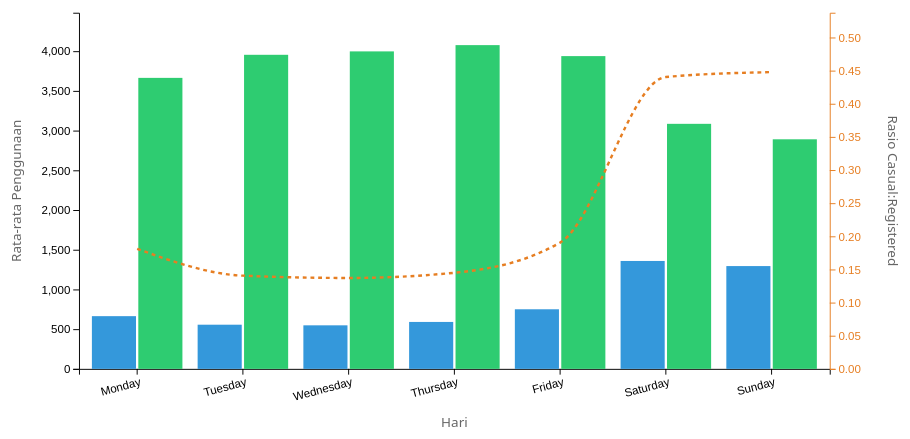
D3 v7 page, settled after 480 driven frames (8 s of simulated time); the page loaded 1 data file(s).


        // Set up dimensions and margins with better spacing
        const margin = { top: 60, right: 100, bottom: 70, left: 80 },
            width = 960 - margin.left - margin.right,
            height = 500 - margin.top - margin.bottom;

        // Create SVG with better responsiveness
        const svg = d3.select("#chart")
            .append("svg")
            .attr("width", "100%")
            .attr("height", "100%")
            .attr("viewBox", `0 0 ${width + margin.left + margin.right} ${height + margin.top + margin.bottom}`)
            .append("g")
            .attr("transform", `translate(${margin.left}, ${margin.top})`);

        // Enhanced tooltip
        const tooltip = d3.select("body")
            .append("div")
            .attr("class", "tooltip")
            .style("opacity", 0);

        // Load and process data
        d3.csv("data/cleaned_day.csv").then(function(data) {
            // Process data for weekday comparison with improved aggregation
            const weekdayData = d3.rollup(
                data,
                v => ({
                    casual_mean: d3.mean(v, d => +d.casual),
                    registered_mean: d3.mean(v, d => +d.registered),
                    count: v.length,
                    total_mean: d3.mean(v, d => +d.cnt)
                }),
                d => d.weekday_name
            );

            // Convert to array and calculate additional metrics
            const weekdayOrder = ["Monday", "Tuesday", "Wednesday", "Thursday", "Friday", "Saturday", "Sunday"];
            const weekdayArray = Array.from(weekdayData, ([key, value]) => ({
                weekday: key,
                casual: value.casual_mean,
                registered: value.registered_mean,
                total: value.total_mean,
                ratio: value.casual_mean / value.registered_mean,
                count: value.count
            })).sort((a, b) => weekdayOrder.indexOf(a.weekday) - weekdayOrder.indexOf(b.weekday));

            // Set up enhanced scales
            const x0 = d3.scaleBand()
                .domain(weekdayOrder)
                .range([0, width])
                .padding(0.1);

            const x1 = d3.scaleBand()
                .domain(["casual", "registered"])
                .range([0, x0.bandwidth()])
                .padding(0.05);

            const y = d3.scaleLinear()
                .domain([0, d3.max(weekdayArray, d => Math.max(d.casual, d.registered)) * 1.1])
                .range([height, 0]);

            const y2 = d3.scaleLinear()
                .domain([0, d3.max(weekdayArray, d => d.ratio) * 1.2])
                .range([height, 0]);

            // Add axes with animations
            svg.append("g")
                .attr("transform", `translate(0, ${height})`)
                .call(d3.axisBottom(x0))
                .attr("font-size", "12px")
                .selectAll("text")
                .attr("transform", "rotate(-15)")
                .style("text-anchor", "end");

            svg.append("g")
                .call(d3.axisLeft(y))
                .attr("font-size", "12px");

            svg.append("g")
                .attr("transform", `translate(${width}, 0)`)
                .call(d3.axisRight(y2))
                .attr("font-size", "12px")
                .attr("color", "#e67e22");

            // Add axis labels
            const addAxisLabel = (text, x, y, rotation = 0) => {
                svg.append("text")
                    .attr("transform", `translate(${x}, ${y}) rotate(${rotation})`)
                    .style("text-anchor", "middle")
                    .style("font-size", "14px")
                    .style("fill", "#666")
                    .text(text);
            };

            addAxisLabel("Rata-rata Penggunaan", -60, height/2, -90);
            addAxisLabel("Hari", width/2, height + 60);
            addAxisLabel("Rasio Casual:Registered", width + 60, height/2, 90);

            // Create bars with animations
            const addBars = (type) => {
                svg.selectAll(`.${type}-bar`)
                    .data(weekdayArray)
                    .enter()
                    .append("rect")
                    .attr("class", `bar ${type}-bar`)
                    .attr("x", d => x0(d.weekday) + x1(type))
                    .attr("width", x1.bandwidth())
                    .attr("y", height)
                    .attr("height", 0)
                    .transition()
                    .duration(800)
                    .delay((d, i) => i * 100)
                    .attr("y", d => y(d[type]))
                    .attr("height", d => height - y(d[type]));
            };

            addBars("casual");
            addBars("registered");

            // Add interactive elements
            const addInteraction = (selector) => {
                svg.selectAll(selector)
                    .on("mouseover", function(event, d) {
                        const type = selector.includes("casual") ? "casual" : "registered";
                        d3.select(this)
                            .transition()
                            .duration(200)
                            .attr("filter", "brightness(1.1)");
                        
                        tooltip.transition()
                            .duration(200)
                            .style("opacity", 1);
                        
                        tooltip.html(`
                            <strong>${d.weekday}</strong><br>
                            ${type.charAt(0).toUpperCase() + type.slice(1)}: ${Math.round(d[type])}<br>
                            Proporsi: ${((d[type]/d.total) * 100).toFixed(1)}%
                        `)
                        .style("left", (event.pageX + 10) + "px")
                        .style("top", (event.pageY - 28) + "px");
                    })
                    .on("mouseout", function() {
                        d3.select(this)
                            .transition()
                            .duration(200)
                            .attr("filter", null);
                        
                        tooltip.transition()
                            .duration(500)
                            .style("opacity", 0);
                    });
            };

            addInteraction(".casual-bar");
            addInteraction(".registered-bar");

            // Add ratio line with animation
            const lineGenerator = d3.line()
                .x(d => x0(d.weekday) + x0.bandwidth()/2)
                .y(d => y2(d.ratio))
                .curve(d3.curveMonotoneX);

            const ratioLine = svg.append("path")
                .datum(weekdayArray)
                .attr("class", "line ratio-line")
                .attr("d", lineGenerator)
                .style("opacity", 0)
                .transition()
                .duration(1000)
                .style("opacity", 1);

            // Update legend with new style
            const legend = d3.select("#legend")
                .html("")
                .style("opacity", 0)
                .transition()
                .duration(1000)
                .style("opacity", 1);

            const legendData = [
                { label: "Casual", color: "#3498db" },
                { label: "Registered", color: "#2ecc71" },
                { label: "Ratio", color: "#e67e22", dashed: true }
            ];

            legendData.forEach(item => {
                const div = d3.select("#legend").append("div")
                    .attr("class", "legend-item");
                
                div.append("div")
                    .attr("class", "legend-color")
                    .style("background-color", item.color)
                    .style("border-style", item.dashed ? "dashed" : "solid");
                
                div.append("span")
                    .text(item.label);
            });
        });
    

### data: data/cleaned_day.csv
instant, dteday, season, yr, mnth, holiday, weekday, workingday, weathersit, temp, hum, windspeed, casual, registered, cnt, season_name, weather_name, weekday_name, casual_ratio, log_casual, log_registered, log_cnt
1, 2011-01-01, 1, 0, 1, 0, 6, 0, 2, 0.3442, 0.8058, 0.1604, 331.0, 654, 985.0, Spring, Mist, Saturday, 0.336, 5.805, 6.485, 6.894
2, 2011-01-02, 1, 0, 1, 0, 0, 0, 2, 0.3635, 0.6961, 0.2485, 131.0, 670, 801.0, Spring, Mist, Sunday, 0.1635, 4.883, 6.509, 6.687
3, 2011-01-03, 1, 0, 1, 0, 1, 1, 1, 0.1964, 0.4373, 0.2483, 120.0, 1229, 1349, Spring, Clear, Monday, 0.08895, 4.796, 7.115, 7.208
4, 2011-01-04, 1, 0, 1, 0, 2, 1, 1, 0.2, 0.5904, 0.1603, 108.0, 1454, 1562, Spring, Clear, Tuesday, 0.06914, 4.691, 7.283, 7.354
5, 2011-01-05, 1, 0, 1, 0, 3, 1, 1, 0.227, 0.437, 0.1869, 82.0, 1518, 1600, Spring, Clear, Wednesday, 0.05125, 4.419, 7.326, 7.378
6, 2011-01-06, 1, 0, 1, 0, 4, 1, 1, 0.2043, 0.5183, 0.08957, 88.0, 1518, 1606, Spring, Clear, Thursday, 0.05479, 4.489, 7.326, 7.382
7, 2011-01-07, 1, 0, 1, 0, 5, 1, 2, 0.1965, 0.4987, 0.1687, 148.0, 1362, 1510, Spring, Mist, Friday, 0.09801, 5.004, 7.217, 7.321
8, 2011-01-08, 1, 0, 1, 0, 6, 0, 2, 0.165, 0.5358, 0.2668, 68.0, 891, 959.0, Spring, Mist, Saturday, 0.07091, 4.234, 6.793, 6.867
9, 2011-01-09, 1, 0, 1, 0, 0, 0, 1, 0.1383, 0.4342, 0.3619, 54.0, 768, 822.0, Spring, Clear, Sunday, 0.06569, 4.007, 6.645, 6.713
10, 2011-01-10, 1, 0, 1, 0, 1, 1, 1, 0.1508, 0.4829, 0.2233, 41.0, 1280, 1321, Spring, Clear, Monday, 0.03104, 3.738, 7.155, 7.187
11, 2011-01-11, 1, 0, 1, 0, 2, 1, 2, 0.1691, 0.6864, 0.1221, 43.0, 1220, 1263, Spring, Mist, Tuesday, 0.03405, 3.784, 7.107, 7.142
12, 2011-01-12, 1, 0, 1, 0, 3, 1, 1, 0.1727, 0.5995, 0.3046, 25.0, 1137, 1162, Spring, Clear, Wednesday, 0.02151, 3.258, 7.037, 7.059
13, 2011-01-13, 1, 0, 1, 0, 4, 1, 1, 0.165, 0.4704, 0.301, 38.0, 1368, 1406, Spring, Clear, Thursday, 0.02703, 3.664, 7.222, 7.249
14, 2011-01-14, 1, 0, 1, 0, 5, 1, 1, 0.1609, 0.5378, 0.1265, 54.0, 1367, 1421, Spring, Clear, Friday, 0.038, 4.007, 7.221, 7.26
15, 2011-01-15, 1, 0, 1, 0, 6, 0, 2, 0.2333, 0.4988, 0.158, 222.0, 1026, 1248, Spring, Mist, Saturday, 0.1779, 5.407, 6.934, 7.13
16, 2011-01-16, 1, 0, 1, 0, 0, 0, 1, 0.2317, 0.4838, 0.1884, 251.0, 953, 1204, Spring, Clear, Sunday, 0.2085, 5.529, 6.861, 7.094
17, 2011-01-17, 1, 0, 1, 1, 1, 0, 2, 0.1758, 0.5375, 0.194, 117.0, 883, 1000, Spring, Mist, Monday, 0.117, 4.771, 6.784, 6.909
18, 2011-01-18, 1, 0, 1, 0, 2, 1, 2, 0.2167, 0.8617, 0.1468, 9.0, 674, 683.0, Spring, Mist, Tuesday, 0.01318, 2.303, 6.515, 6.528
19, 2011-01-19, 1, 0, 1, 0, 3, 1, 2, 0.2922, 0.7417, 0.2083, 78.0, 1572, 1650, Spring, Mist, Wednesday, 0.04727, 4.369, 7.361, 7.409
20, 2011-01-20, 1, 0, 1, 0, 4, 1, 2, 0.2617, 0.5383, 0.1959, 83.0, 1844, 1927, Spring, Mist, Thursday, 0.04307, 4.431, 7.52, 7.564
21, 2011-01-21, 1, 0, 1, 0, 5, 1, 1, 0.1775, 0.4571, 0.3532, 75.0, 1468, 1543, Spring, Clear, Friday, 0.04861, 4.331, 7.292, 7.342
22, 2011-01-22, 1, 0, 1, 0, 6, 0, 1, 0.05913, 0.4, 0.172, 93.0, 888, 981.0, Spring, Clear, Saturday, 0.0948, 4.543, 6.79, 6.89
23, 2011-01-23, 1, 0, 1, 0, 0, 0, 1, 0.09652, 0.4365, 0.2466, 150.0, 836, 986.0, Spring, Clear, Sunday, 0.1521, 5.017, 6.73, 6.895
24, 2011-01-24, 1, 0, 1, 0, 1, 1, 1, 0.09739, 0.4917, 0.1583, 86.0, 1330, 1416, Spring, Clear, Monday, 0.06073, 4.466, 7.194, 7.256
25, 2011-01-25, 1, 0, 1, 0, 2, 1, 2, 0.2235, 0.617, 0.1298, 186.0, 1799, 1985, Spring, Mist, Tuesday, 0.0937, 5.231, 7.496, 7.594
26, 2011-01-26, 1, 0, 1, 0, 3, 1, 3, 0.2175, 0.8625, 0.2939, 34.0, 472, 506.0, Spring, Light Snow/Rain, Wednesday, 0.06719, 3.555, 6.159, 6.229
27, 2011-01-27, 1, 0, 1, 0, 4, 1, 1, 0.195, 0.6875, 0.1138, 15.0, 416, 431.0, Spring, Clear, Thursday, 0.0348, 2.773, 6.033, 6.068
28, 2011-01-28, 1, 0, 1, 0, 5, 1, 2, 0.2035, 0.793, 0.1233, 38.0, 1129, 1167, Spring, Mist, Friday, 0.03256, 3.664, 7.03, 7.063
29, 2011-01-29, 1, 0, 1, 0, 6, 0, 1, 0.1965, 0.6517, 0.1454, 123.0, 975, 1098, Spring, Clear, Saturday, 0.112, 4.82, 6.883, 7.002
30, 2011-01-30, 1, 0, 1, 0, 0, 0, 1, 0.2165, 0.7222, 0.07398, 140.0, 956, 1096, Spring, Clear, Sunday, 0.1277, 4.949, 6.864, 7
31, 2011-01-31, 1, 0, 1, 0, 1, 1, 2, 0.1808, 0.6038, 0.1872, 42.0, 1459, 1501, Spring, Mist, Monday, 0.02798, 3.761, 7.286, 7.315
32, 2011-02-01, 1, 0, 2, 0, 2, 1, 2, 0.1922, 0.8296, 0.05321, 47.0, 1313, 1360, Spring, Mist, Tuesday, 0.03456, 3.871, 7.181, 7.216
33, 2011-02-02, 1, 0, 2, 0, 3, 1, 2, 0.26, 0.7754, 0.2643, 72.0, 1454, 1526, Spring, Mist, Wednesday, 0.04718, 4.29, 7.283, 7.331
34, 2011-02-03, 1, 0, 2, 0, 4, 1, 1, 0.187, 0.4378, 0.2778, 61.0, 1489, 1550, Spring, Clear, Thursday, 0.03935, 4.127, 7.307, 7.347
35, 2011-02-04, 1, 0, 2, 0, 5, 1, 2, 0.2113, 0.5852, 0.1278, 88.0, 1620, 1708, Spring, Mist, Friday, 0.05152, 4.489, 7.391, 7.444
36, 2011-02-05, 1, 0, 2, 0, 6, 0, 2, 0.2333, 0.9292, 0.1611, 100.0, 905, 1005, Spring, Mist, Saturday, 0.0995, 4.615, 6.809, 6.914
37, 2011-02-06, 1, 0, 2, 0, 0, 0, 1, 0.2858, 0.5683, 0.1418, 354.0, 1269, 1623, Spring, Clear, Sunday, 0.2181, 5.872, 7.147, 7.393
38, 2011-02-07, 1, 0, 2, 0, 1, 1, 1, 0.2717, 0.7383, 0.04541, 120.0, 1592, 1712, Spring, Clear, Monday, 0.07009, 4.796, 7.373, 7.446
39, 2011-02-08, 1, 0, 2, 0, 2, 1, 1, 0.2208, 0.5379, 0.3619, 64.0, 1466, 1530, Spring, Clear, Tuesday, 0.04183, 4.174, 7.291, 7.334
40, 2011-02-09, 1, 0, 2, 0, 3, 1, 2, 0.1348, 0.4948, 0.1888, 53.0, 1552, 1605, Spring, Mist, Wednesday, 0.03302, 3.989, 7.348, 7.382
41, 2011-02-10, 1, 0, 2, 0, 4, 1, 1, 0.1443, 0.4374, 0.2219, 47.0, 1491, 1538, Spring, Clear, Thursday, 0.03056, 3.871, 7.308, 7.339
42, 2011-02-11, 1, 0, 2, 0, 5, 1, 1, 0.1891, 0.5064, 0.1085, 149.0, 1597, 1746, Spring, Clear, Friday, 0.08534, 5.011, 7.377, 7.466
43, 2011-02-12, 1, 0, 2, 0, 6, 0, 1, 0.2225, 0.5442, 0.2034, 288.0, 1184, 1472, Spring, Clear, Saturday, 0.1957, 5.666, 7.077, 7.295
44, 2011-02-13, 1, 0, 2, 0, 0, 0, 1, 0.3165, 0.4574, 0.2609, 397.0, 1192, 1589, Spring, Clear, Sunday, 0.2498, 5.986, 7.084, 7.371
45, 2011-02-14, 1, 0, 2, 0, 1, 1, 1, 0.415, 0.3758, 0.3806, 208.0, 1705, 1913, Spring, Clear, Monday, 0.1087, 5.342, 7.442, 7.557
… [head cut at 6 KiB]